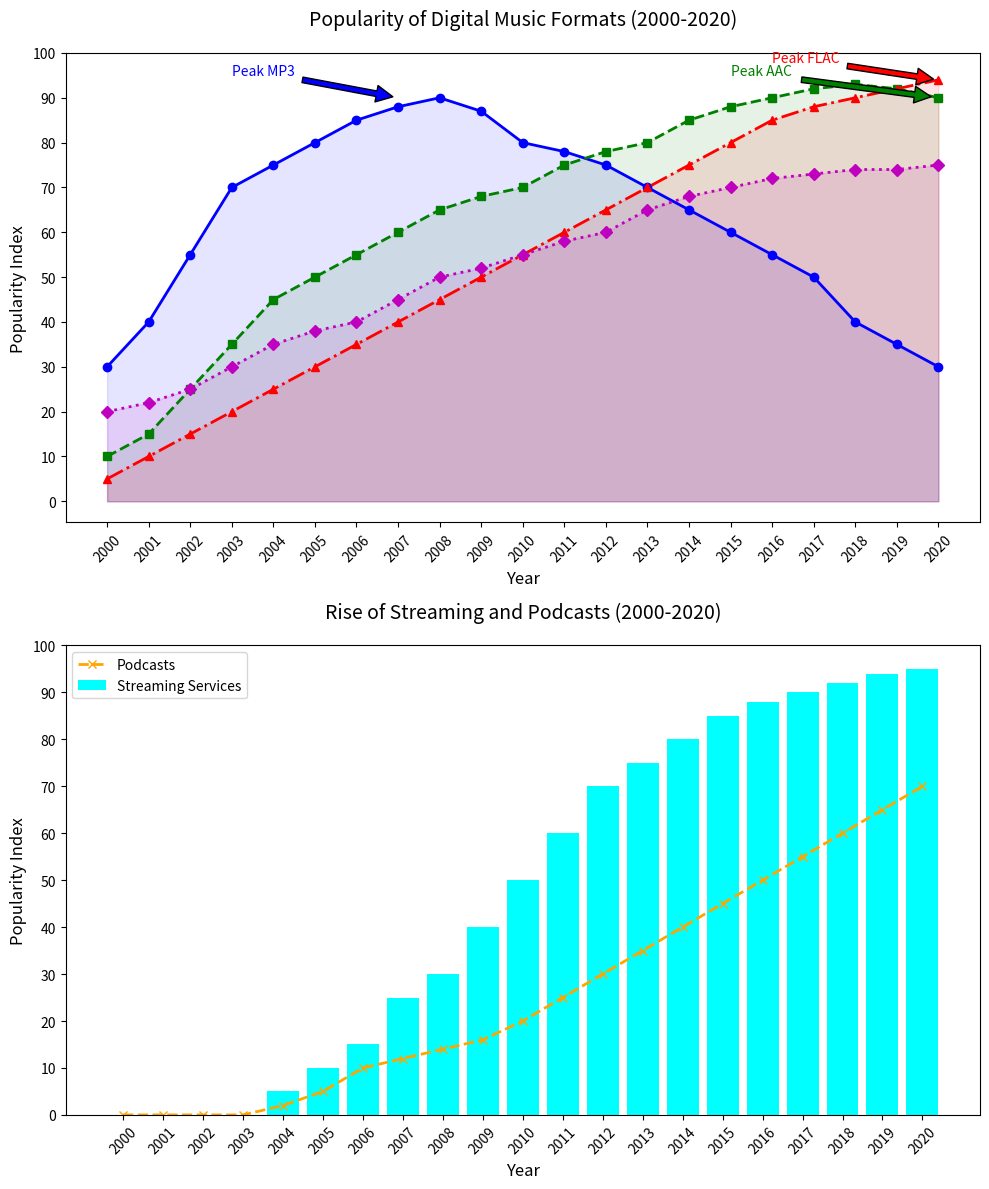

Source code (Python):
import matplotlib.pyplot as plt
import numpy as np

years = np.arange(2000, 2021)

mp3_popularity = [30, 40, 55, 70, 75, 80, 85, 88, 90, 87, 80, 78, 75, 70, 65, 60, 55, 50, 40, 35, 30]
aac_popularity = [10, 15, 25, 35, 45, 50, 55, 60, 65, 68, 70, 75, 78, 80, 85, 88, 90, 92, 93, 92, 90]
flac_popularity = [5, 10, 15, 20, 25, 30, 35, 40, 45, 50, 55, 60, 65, 70, 75, 80, 85, 88, 90, 92, 94]
wav_popularity = [20, 22, 25, 30, 35, 38, 40, 45, 50, 52, 55, 58, 60, 65, 68, 70, 72, 73, 74, 74, 75]
streaming_popularity = [0, 0, 0, 0, 5, 10, 15, 25, 30, 40, 50, 60, 70, 75, 80, 85, 88, 90, 92, 94, 95]
podcast_popularity = [0, 0, 0, 0, 2, 5, 10, 12, 14, 16, 20, 25, 30, 35, 40, 45, 50, 55, 60, 65, 70]

fig, ax = plt.subplots(nrows=2, ncols=1, figsize=(10, 12))

ax[0].plot(years, mp3_popularity, marker='o', linestyle='-', linewidth=2, color='b')
ax[0].plot(years, aac_popularity, marker='s', linestyle='--', linewidth=2, color='g')
ax[0].plot(years, flac_popularity, marker='^', linestyle='-.', linewidth=2, color='r')
ax[0].plot(years, wav_popularity, marker='D', linestyle=':', linewidth=2, color='m')
ax[0].fill_between(years, mp3_popularity, color='b', alpha=0.1)
ax[0].fill_between(years, aac_popularity, color='g', alpha=0.1)
ax[0].fill_between(years, flac_popularity, color='r', alpha=0.1)
ax[0].fill_between(years, wav_popularity, color='m', alpha=0.1)
ax[0].set_title('Popularity of Digital Music Formats (2000-2020)', fontsize=14, pad=20)
ax[0].set_xlabel('Year', fontsize=12)
ax[0].set_ylabel('Popularity Index', fontsize=12)
ax[0].set_xticks(years)
ax[0].set_xticklabels(years, rotation=45)
ax[0].set_yticks(np.arange(0, 101, 10))
ax[0].annotate('Peak MP3', xy=(2007, 90), xytext=(2003, 95), arrowprops=dict(facecolor='blue', shrink=0.05), fontsize=10, color='blue')
ax[0].annotate('Peak AAC', xy=(2020, 90), xytext=(2015, 95), arrowprops=dict(facecolor='green', shrink=0.05), fontsize=10, color='green')
ax[0].annotate('Peak FLAC', xy=(2020, 94), xytext=(2016, 98), arrowprops=dict(facecolor='red', shrink=0.05), fontsize=10, color='red')

ax[1].bar(years, streaming_popularity, color='cyan', label='Streaming Services')
ax[1].plot(years, podcast_popularity, marker='x', linestyle='--', linewidth=2, color='orange', label='Podcasts')
ax[1].set_title('Rise of Streaming and Podcasts (2000-2020)', fontsize=14, pad=20)
ax[1].set_xlabel('Year', fontsize=12)
ax[1].set_ylabel('Popularity Index', fontsize=12)
ax[1].set_xticks(years)
ax[1].set_xticklabels(years, rotation=45)
ax[1].set_yticks(np.arange(0, 101, 10))
ax[1].legend()

plt.tight_layout()
plt.show()
